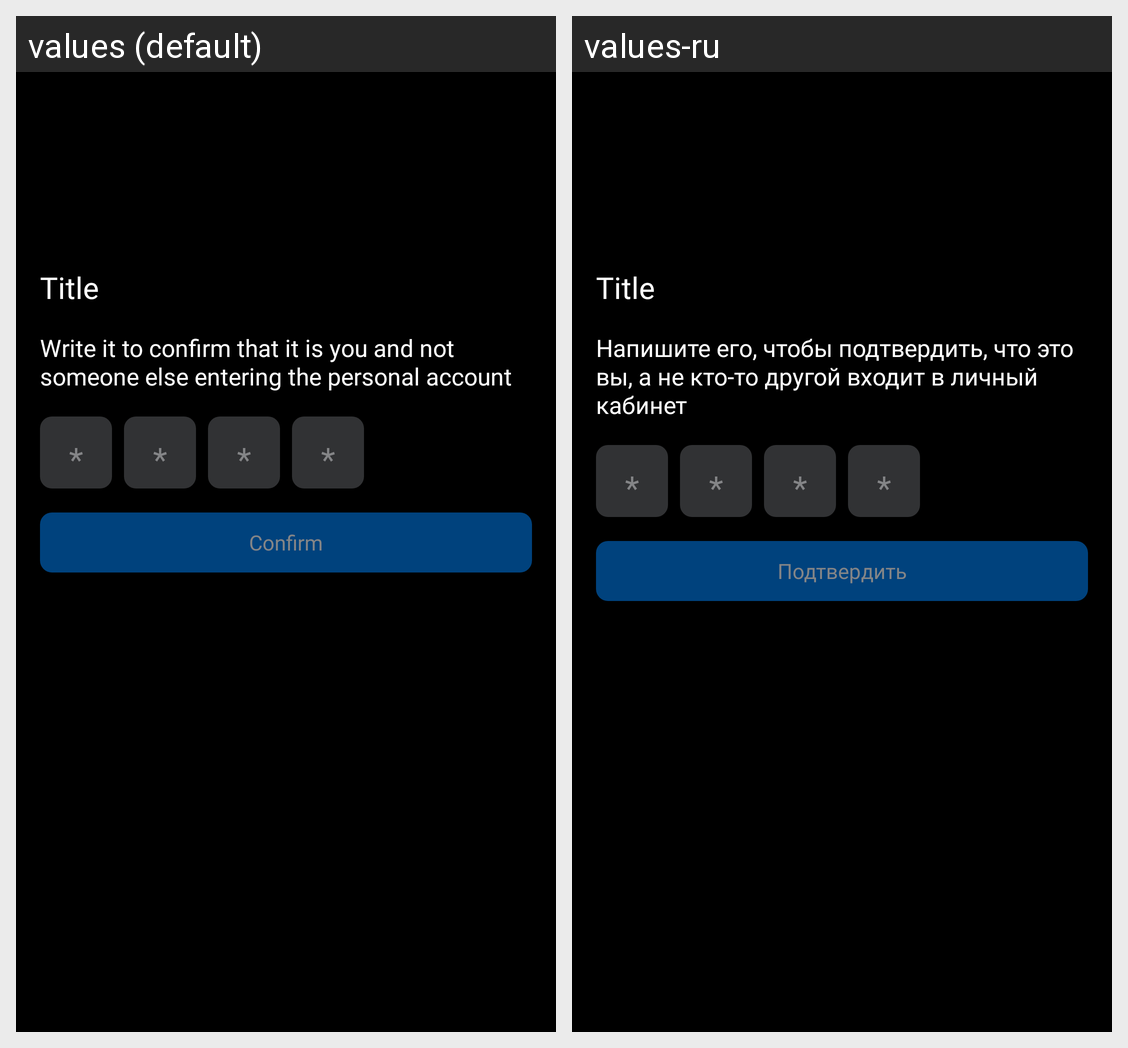

For this localized Android screen grid, give each drawn string resource with its value in every locale shown.
Android screen res/layout/fragment_password.xml rendered under 2 locales, left to right: values (default), values-ru. Device: Nexus 5 (rendered at 1080×1920; each locale shown at half size, 540×960, under a caption strip naming it); theme Theme.Job.
Strings drawn on this screen, with the default value and each locale's value (text and hints the layout hard-codes, and strings that could not be matched under every locale, appear in the picture but are not listed):

write_it_to_confirm
  values: Write it to confirm that it is you and not someone else entering the personal account
  values-ru: Напишите его, чтобы подтвердить, что это вы, а не кто-то другой входит в личный кабинет

confirm
  values: Confirm
  values-ru: Подтвердить
